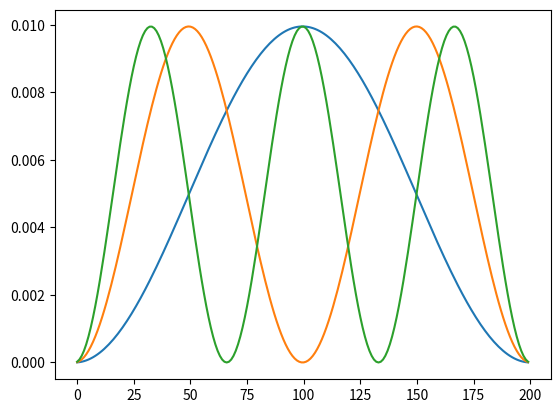

Reproduce this figure in Python.
# -*- coding: utf-8 -*-
"""
Created on Wed Sep  4 15:33:01 2019

@author: Guilherme
"""

import numpy as np
def f(i,j):
    if i == j:
        return 2
    if np.abs(i-j) == 1:
        return -1
    else:
        return 0
        
xy = np.array([[f(x,y) for x in range(0,200,1)] for y in range(0,200,1)])


# Liner Algebra
from numpy import linalg as LA
import matplotlib.pyplot as plt
evals,evecs = LA.eigh(xy)
l = evecs[:, 0:3]
plt.plot(l**2)
